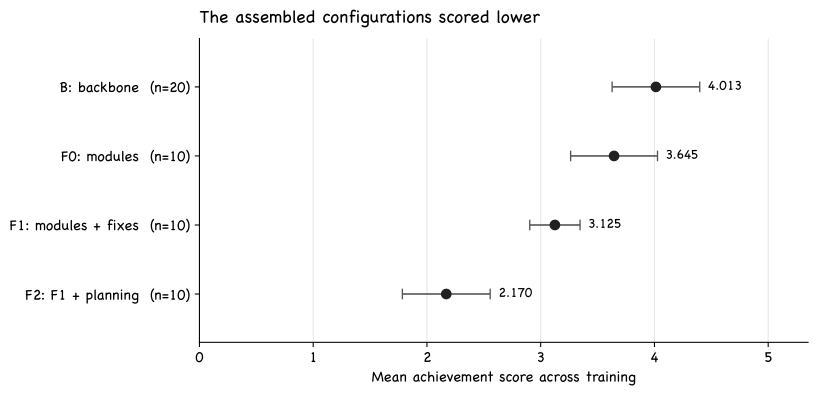

The table this chart was drawn from, first rows:
configuration, mean_score, sample_sd, seeds
B: backbone, 4.013, 0.385, 20
F0: modules, 3.645, 0.382, 10
F1: modules + fixes, 3.125, 0.221, 10
F2: F1 + planning, 2.17, 0.386, 10
